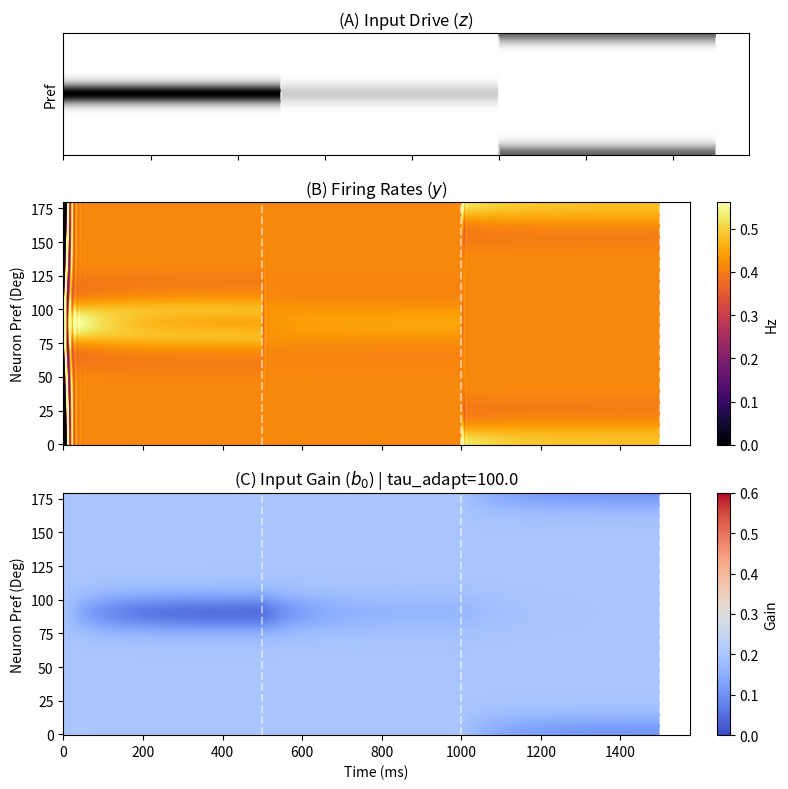
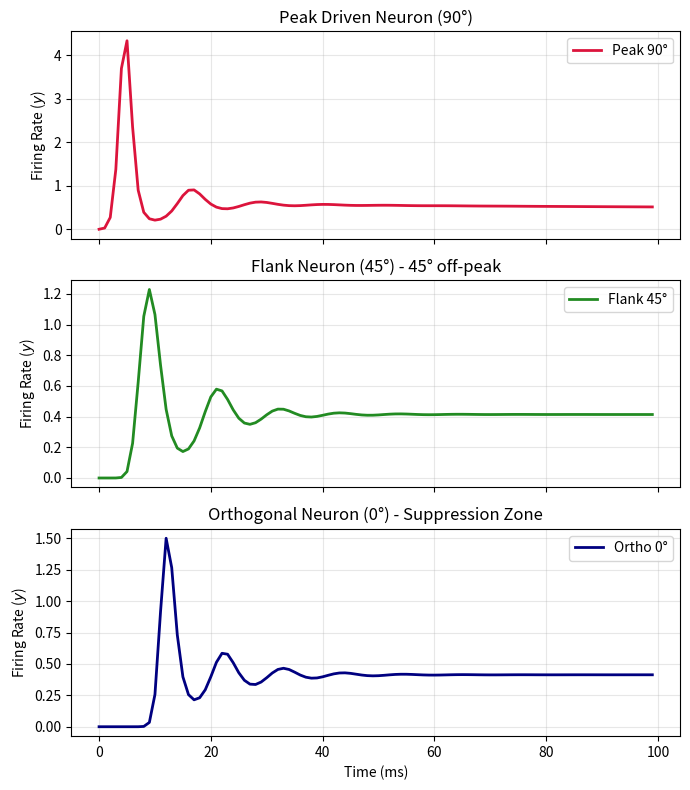

Here is the Python script that generated these plots, in order:
import numpy as np
import matplotlib.pyplot as plt
import time

# --- 1. Dependencies (Tunings & Stimuli) ---

class V1Tunings:
    def __init__(self, N=180, kappa_exc=15.0, kappa_norm=4.0):
        self.N = N
        self.theta = np.linspace(0, np.pi, N, endpoint=False)
        self.b0 = np.ones(N) * 0.2
        
        # --- FIX 1: Weight Scaling ---
        # We scale W_rec by 0.15. Without this, the sum of recurrent inputs 
        # (which is ~integral of the Gaussian) is massive (~20x input), 
        # causing the activity to explode and spread to 45-degree neurons.
        self.W_rec = self._make_dist_weights(kappa_exc, normalize_by='max') * 0.15
        
        # W_norm uses sum-normalization to act as a proper pool average
        self.W_norm = self._make_dist_weights(kappa_norm, normalize_by='sum')

    def _make_dist_weights(self, kappa, normalize_by='max'):
        W = np.zeros((self.N, self.N))
        for i in range(self.N):
            d = np.abs(self.theta - self.theta[i])
            d = np.minimum(d, np.pi - d)
            W[i, :] = np.exp(kappa * np.cos(2*d))

    def _make_dist_weights(self, kappa, normalize_by='max'):
        W = np.zeros((self.N, self.N))
        for i in range(self.N):
            d = np.abs(self.theta - self.theta[i])
            d = np.minimum(d, np.pi - d)
            W[i, :] = np.exp(kappa * np.cos(2*d))
        
        if normalize_by == 'sum':
            return W / np.sum(W, axis=1, keepdims=True)
        else:
            return W / np.max(W)

class StimulusGenerator:
    def __init__(self, N=180):
        self.N = N
        self.theta = np.linspace(0, np.pi, N, endpoint=False)
        
    def generate_sequence(self, regimes):
        seq = []
        for r in regimes:
            profile = np.exp(8.0 * np.cos(2*(self.theta - r['orientation'])))
            profile = profile / np.max(profile) * r['contrast']
            seq.append(np.tile(profile, (r['n_steps'], 1)).T)
        return np.hstack(seq)

# --- 2. Main Dynamics Engine ---

class V1Dynamics:
    def __init__(self, v1_model, dt=1.0, tau_v=1.0, tau_a=2.0, tau_u=1.0, tau_adapt=100):
        """
        ORGaNICs Dynamics Engine.
        """
        self.v1 = v1_model
        self.dt = dt
        self.tau_v = tau_v
        self.tau_a = tau_a
        self.tau_u = tau_u
        self.tau_adapt = tau_adapt
        
        # YOUR CUSTOM PARAMETERS
        self.alpha = 0.15          # Local Fatigue
        self.beta = 0.005           # Global Homeostasis (Whitening)
        self.target_b0 = 0.2       # Resting gain (Low baseline)
        self.sigma_noise = 0.1     # Spontaneous drive
        
    def run_simulation(self, stimulus_stream):
        N, n_steps = stimulus_stream.shape
        
        # State Variables
        v = np.zeros(N)
        a = np.zeros(N)
        u = np.zeros(N)
        b0 = self.v1.b0.copy()
        
        # History
        rates_hist = np.zeros((N, n_steps))
        b0_hist = np.zeros((N, n_steps))
        
        print(f"Running ORGaNICs simulation ({n_steps} steps)...")
        t0 = time.time()
        
        for t in range(n_steps):
            
            # 1. Output Activity (y)
            v_rect = np.maximum(v, 0)
            y = v_rect ** 2.0
            
            # 2. Input Drive (z) with Gain
            z = stimulus_stream[:, t]
            input_drive = (b0 / (1.0 + b0)) * z
            
            # 3. Recurrent Drives
            y_hat = self.v1.W_rec @ v_rect
            pool_drive = self.v1.W_norm @ y 
            
            # 4. Updates (Euler Integration)
            
            # u: Normalization Pool
            sigma_term = (self.sigma_noise * b0 / (1.0 + b0))**2
            du = (-u + pool_drive + sigma_term) / self.tau_u
            u += du * self.dt
            u = np.maximum(u, 0)
            
            # a: Normalization Factor
            da = (-a + np.sqrt(u) + a * np.sqrt(u)) / self.tau_a
            a += da * self.dt
            
            # v: Excitatory Potential (Divisive Norm)
            recurrent_drive = y_hat / (1.0 + a)
            dv = (-v + input_drive + recurrent_drive) / self.tau_v
            v += dv * self.dt
            
            # b0: Adaptation (Whitening Logic)
            decorrelation_drive = self.v1.W_norm @ y
            
            db0 = ((self.target_b0 - b0)            # Restoration
                   - (self.alpha * z)               # Local Fatigue
                   - (self.beta * decorrelation_drive) # Lateral Whitening
                  ) / self.tau_adapt
            
            b0 += db0 * self.dt
            b0 = np.maximum(b0, 0)
            
            rates_hist[:, t] = y
            b0_hist[:, t] = b0
            
        print(f"Simulation complete in {time.time() - t0:.2f}s.")
        return rates_hist, b0_hist

if __name__ == "__main__":
    
    # 1. Initialize
    tunings = V1Tunings(N=180, kappa_exc=15.0, kappa_norm=4.0)
    stim_gen = StimulusGenerator(N=180)
    
    engine = V1Dynamics(tunings, dt=1.0, tau_adapt=100.0) 
    
    # 2. Define Experiment
    regimes = [
        {'n_steps': 500, 'contrast': 1.0, 'orientation': np.pi/2}, # Adapt 90
        {'n_steps': 500, 'contrast': 0.2, 'orientation': np.pi/2}, # Test 90
        {'n_steps': 500, 'contrast': 0.6, 'orientation': 0.0},     # Control 0
    ]
    inputs = stim_gen.generate_sequence(regimes)
    
    # 3. Run
    rates, gains = engine.run_simulation(inputs)
    
    # 4. Compact Plotting (Main Overview)
    fig, axes = plt.subplots(3, 1, figsize=(8, 8), sharex=True, 
                             gridspec_kw={'height_ratios': [1, 2, 2]})
    
    axes[0].imshow(inputs, aspect='auto', cmap='binary', origin='lower')
    axes[0].set_ylabel("Pref")
    axes[0].set_title("(A) Input Drive ($z$)")
    axes[0].tick_params(left=False, labelleft=False) 
    
    im_r = axes[1].imshow(rates, aspect='auto', cmap='inferno', origin='lower', 
                          vmax=np.percentile(rates, 99.5))
    axes[1].set_ylabel("Neuron Pref (Deg)")
    axes[1].set_title("(B) Firing Rates ($y$)")
    plt.colorbar(im_r, ax=axes[1], label="Hz", fraction=0.046, pad=0.04)
    
    im_b = axes[2].imshow(gains, aspect='auto', cmap='coolwarm', origin='lower', 
                          vmin=0.0, vmax=0.6)
    axes[2].set_ylabel("Neuron Pref (Deg)")
    axes[2].set_xlabel("Time (ms)")
    axes[2].set_title(f"(C) Input Gain ($b_0$) | tau_adapt={engine.tau_adapt}")
    plt.colorbar(im_b, ax=axes[2], label="Gain", fraction=0.046, pad=0.04)
    
    t = 0
    for r in regimes:
        t += r['n_steps']
        for ax in axes: ax.axvline(t, color='white', linestyle='--', alpha=0.5)

    plt.tight_layout()
    plt.show()

    # --- 5. NEW PLOT: Three Neurons (First 100 Steps) ---
    
    # Settings
    zoom_steps = 100
    idx_stim = 90  # Driven (Peak)
    idx_flank = 45 # Flank (45 deg away)
    idx_orth = 0   # Orthogonal (90 deg away)

    # Setup Figure with 3 Subplots for clarity
    fig2, ax2 = plt.subplots(3, 1, figsize=(7, 8), sharex=True)

    # Subplot 1: The Driven Neuron (90 deg)
    ax2[0].plot(range(zoom_steps), rates[idx_stim, :zoom_steps], 
                color='crimson', linewidth=2, label=f"Peak {idx_stim}°")
    ax2[0].set_title(f"Peak Driven Neuron ({idx_stim}°)")
    ax2[0].set_ylabel("Firing Rate ($y$)")
    ax2[0].grid(True, alpha=0.3)
    ax2[0].legend(loc='upper right')

    # Subplot 2: The Flank Neuron (45 deg)
    ax2[1].plot(range(zoom_steps), rates[idx_flank, :zoom_steps], 
                color='forestgreen', linewidth=2, label=f"Flank {idx_flank}°")
    ax2[1].set_title(f"Flank Neuron ({idx_flank}°) - 45° off-peak")
    ax2[1].set_ylabel("Firing Rate ($y$)")
    ax2[1].grid(True, alpha=0.3)
    ax2[1].legend(loc='upper right')

    # Subplot 3: The Orthogonal Neuron (0 deg)
    ax2[2].plot(range(zoom_steps), rates[idx_orth, :zoom_steps], 
                color='navy', linewidth=2, label=f"Ortho {idx_orth}°")
    ax2[2].set_title(f"Orthogonal Neuron ({idx_orth}°) - Suppression Zone")
    ax2[2].set_ylabel("Firing Rate ($y$)")
    ax2[2].set_xlabel("Time (ms)")
    ax2[2].grid(True, alpha=0.3)
    ax2[2].legend(loc='upper right')
    
    plt.tight_layout()
    plt.show()